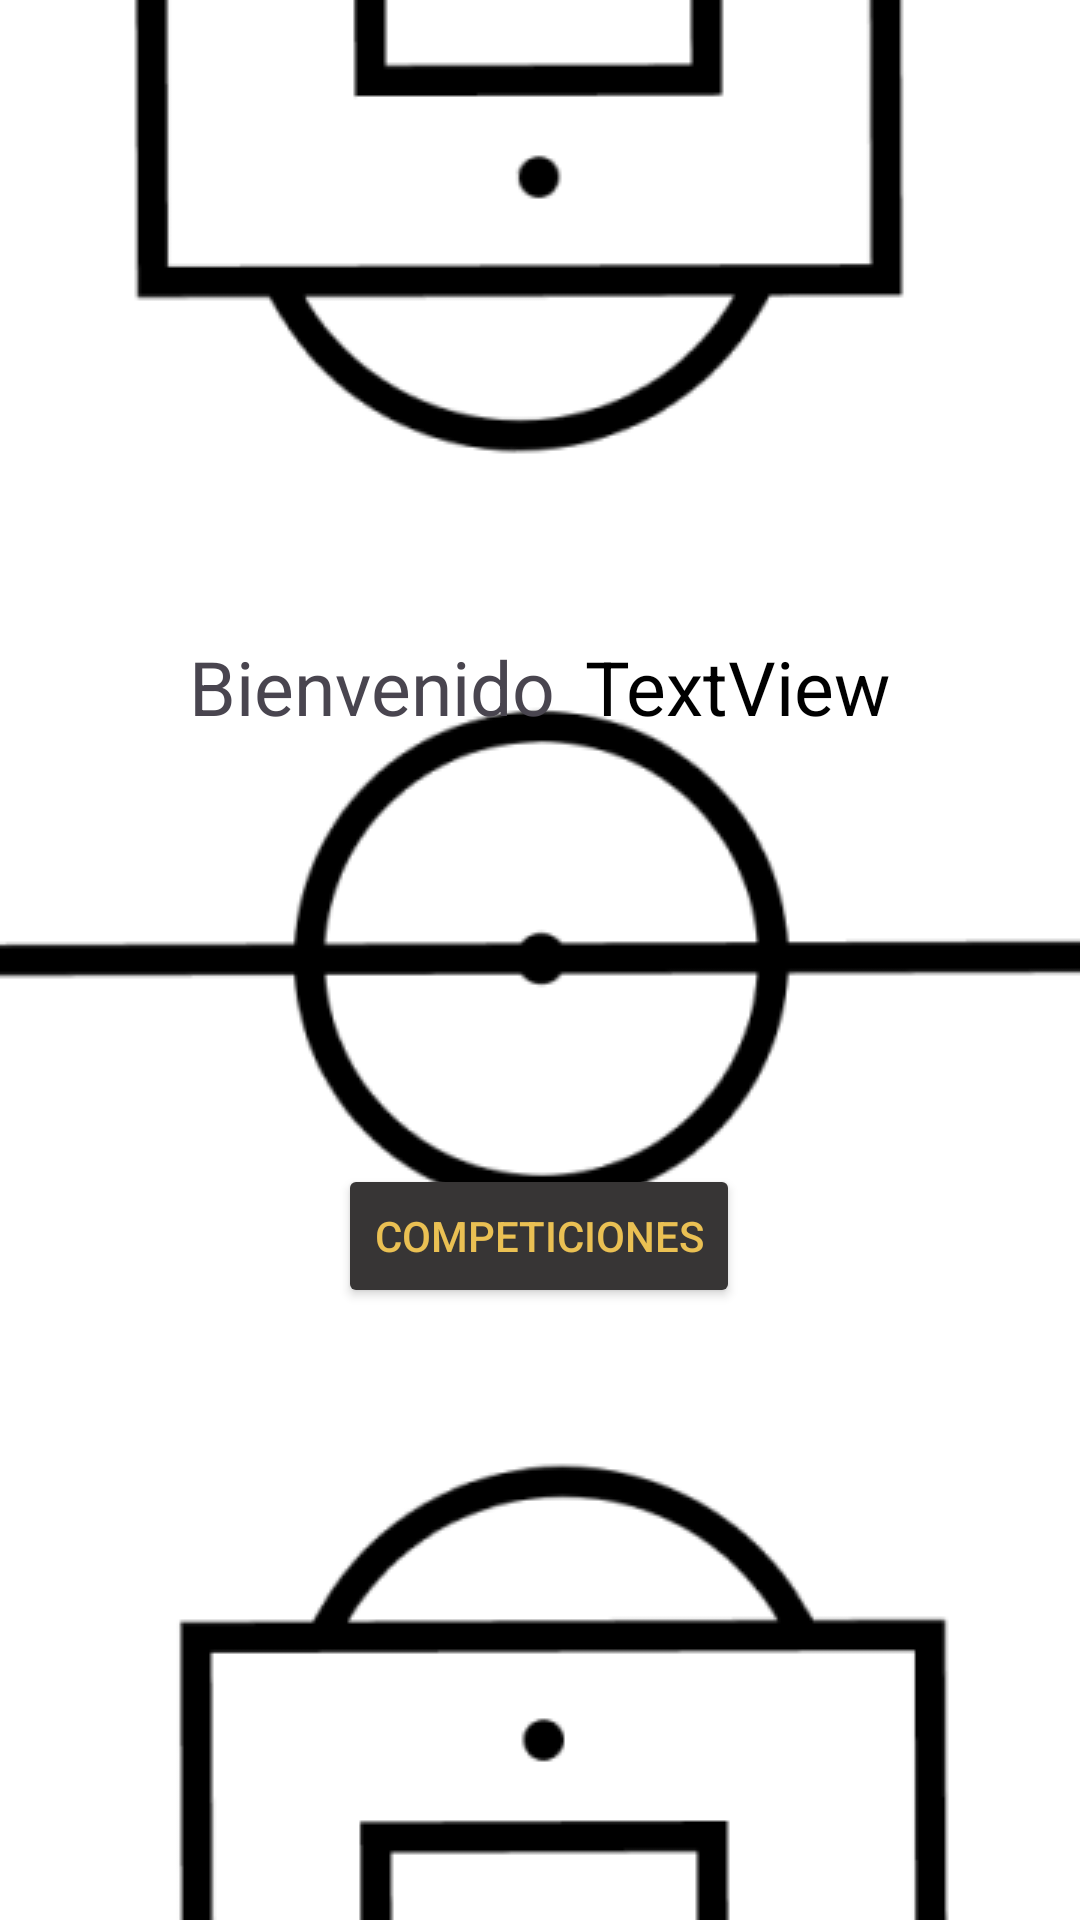

Reconstruct the res/layout file that produces this screen, plus the resources it refers to.
<!-- AndroidManifest.xml: application theme Theme.WikiFutbol2 -->
<!-- res/layout/home_layout.xml -->
<?xml version="1.0" encoding="utf-8"?>
<androidx.constraintlayout.widget.ConstraintLayout xmlns:android="http://schemas.android.com/apk/res/android"
    xmlns:app="http://schemas.android.com/apk/res-auto"
    xmlns:tools="http://schemas.android.com/tools"
    android:layout_width="match_parent"
    android:layout_height="match_parent"
    android:background="@drawable/fondohome">

    <TextView
        android:id="@+id/textView3"
        android:layout_width="wrap_content"
        android:layout_height="wrap_content"
        android:layout_marginTop="212dp"
        android:layout_marginEnd="5dp"
        android:text="Bienvenido"
        android:textSize="25dp"
        app:layout_constraintEnd_toStartOf="@+id/nombrehome"
        app:layout_constraintHorizontal_bias="0.5"
        app:layout_constraintHorizontal_chainStyle="packed"
        app:layout_constraintStart_toStartOf="parent"
        app:layout_constraintTop_toTopOf="parent" />

    <TextView
        android:id="@+id/nombrehome"
        android:layout_width="wrap_content"
        android:layout_height="wrap_content"
        android:layout_marginStart="5dp"
        android:text="TextView"
        android:textColor="#000000"
        android:textSize="25dp"
        app:layout_constraintEnd_toEndOf="parent"
        app:layout_constraintHorizontal_bias="0.5"
        app:layout_constraintStart_toEndOf="@+id/textView3"
        app:layout_constraintTop_toTopOf="@+id/textView3" />

    <Button
        android:id="@+id/btCompeticiones"
        android:layout_width="wrap_content"
        android:layout_height="wrap_content"
        android:layout_marginBottom="204dp"
        android:backgroundTint="#373535"
        android:text="Competiciones"
        android:textColor="#EAC053"
        app:layout_constraintBottom_toBottomOf="parent"
        app:layout_constraintEnd_toEndOf="parent"
        app:layout_constraintHorizontal_bias="0.498"
        app:layout_constraintStart_toStartOf="parent" />
</androidx.constraintlayout.widget.ConstraintLayout>
<!-- resources referenced by this layout -->
<resources>
  <!-- drawable fondohome: png bitmap (drawable, 17400 bytes) -->
  <style name="Theme.WikiFutbol2" parent="Base.Theme.WikiFutbol2" />
  <style name="Base.Theme.WikiFutbol2" parent="Theme.Material3.DayNight.NoActionBar">
           <item name="colorPrimary">@color/my_light_primary</item>
      </style>
  <color name="my_light_primary">#373535</color>
</resources>
